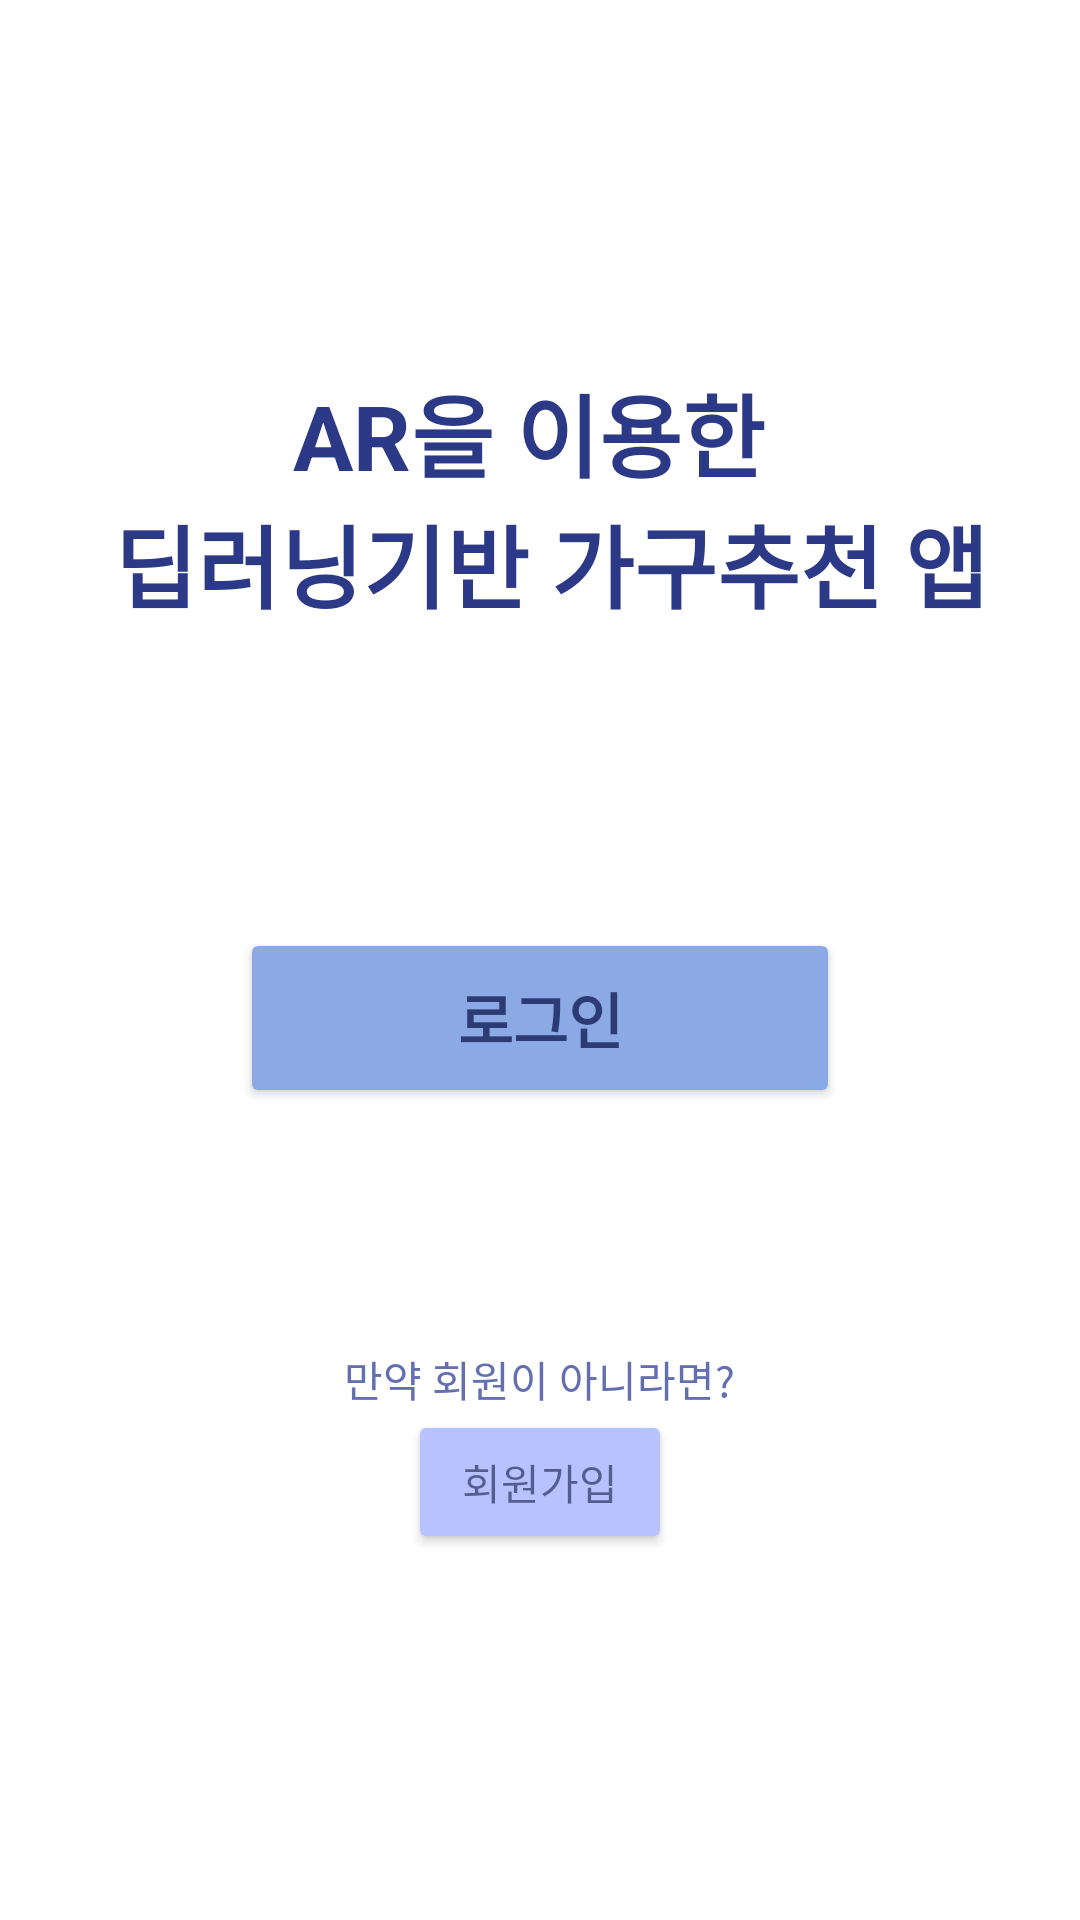

Android layout source for this screen:
<!-- AndroidManifest.xml: application theme Theme.Projectui -->
<!-- res/layout/activity_main.xml -->
<LinearLayout xmlns:android="http://schemas.android.com/apk/res/android"
    android:id="@+id/MainLayout"
    android:layout_width="match_parent"
    android:layout_height="match_parent"
    android:orientation="vertical"
    android:gravity="center">

    <TextView
        android:id="@+id/MainLayout_Title1Text"
        android:layout_width="wrap_content"
        android:layout_height="wrap_content"
        android:text="AR을 이용한 "
        android:gravity="bottom"
        android:textSize="30dp"
        android:textStyle="bold"
        android:textColor="#2B3987">
    </TextView>
    <TextView
        android:id="@+id/MainLayout_Title2Text"
        android:layout_width="wrap_content"
        android:layout_height="wrap_content"
        android:text=" 딥러닝기반 가구추천 앱"
        android:gravity="top"
        android:textSize="30dp"
        android:textStyle="bold"
        android:paddingBottom="100dp"
        android:textColor="#2B3987">
    </TextView>

    <Button
        android:id="@+id/MainLayout_LoginBtn"
        android:layout_width="200dp"
        android:layout_height="60dp"
        android:text="로그인"
        android:textSize="20dp"
        android:textStyle="bold"
        android:backgroundTint="#8BA9E4"
        android:textColor="#C8131D57">
    </Button>

    <TextView
        android:id="@+id/MainLayout_MembershipText"
        android:layout_width="wrap_content"
        android:layout_height="wrap_content"
        android:text="만약 회원이 아니라면?"
        android:gravity="bottom"
        android:paddingTop="80dp"
        android:textColor="#636FB1"
        >
    </TextView>

    <Button
        android:id="@+id/MainLayout_MembershipBtn"
        android:layout_width="wrap_content"
        android:layout_height="wrap_content"
        android:text="회원가입"
        android:backgroundTint="#B7C2FF"
        android:textColor="#A11C234E"
        >
    </Button>
</LinearLayout>
<!-- resources referenced by this layout -->
<resources>
  <style name="Theme.Projectui" parent="Theme.MaterialComponents.DayNight.DarkActionBar">
          
          <item name="colorPrimary">@color/purple_500</item>
          <item name="colorPrimaryVariant">@color/purple_700</item>
          <item name="colorOnPrimary">@color/white</item>
          
          <item name="colorSecondary">@color/teal_200</item>
          <item name="colorSecondaryVariant">@color/teal_700</item>
          <item name="colorOnSecondary">@color/black</item>
          
          <item name="android:statusBarColor">?attr/colorPrimaryVariant</item>
          
      </style>
  <!-- not gathered from this repository: default colours our renderer supplied (Android Studio template values) -->
  <color name="purple_500">#FF6200EE</color>
  <color name="purple_700">#FF3700B3</color>
  <color name="teal_200">#FF03DAC5</color>
  <color name="teal_700">#FF018786</color>
  <color name="black">#FF000000</color>
  <color name="white">#FFFFFFFF</color>
</resources>
